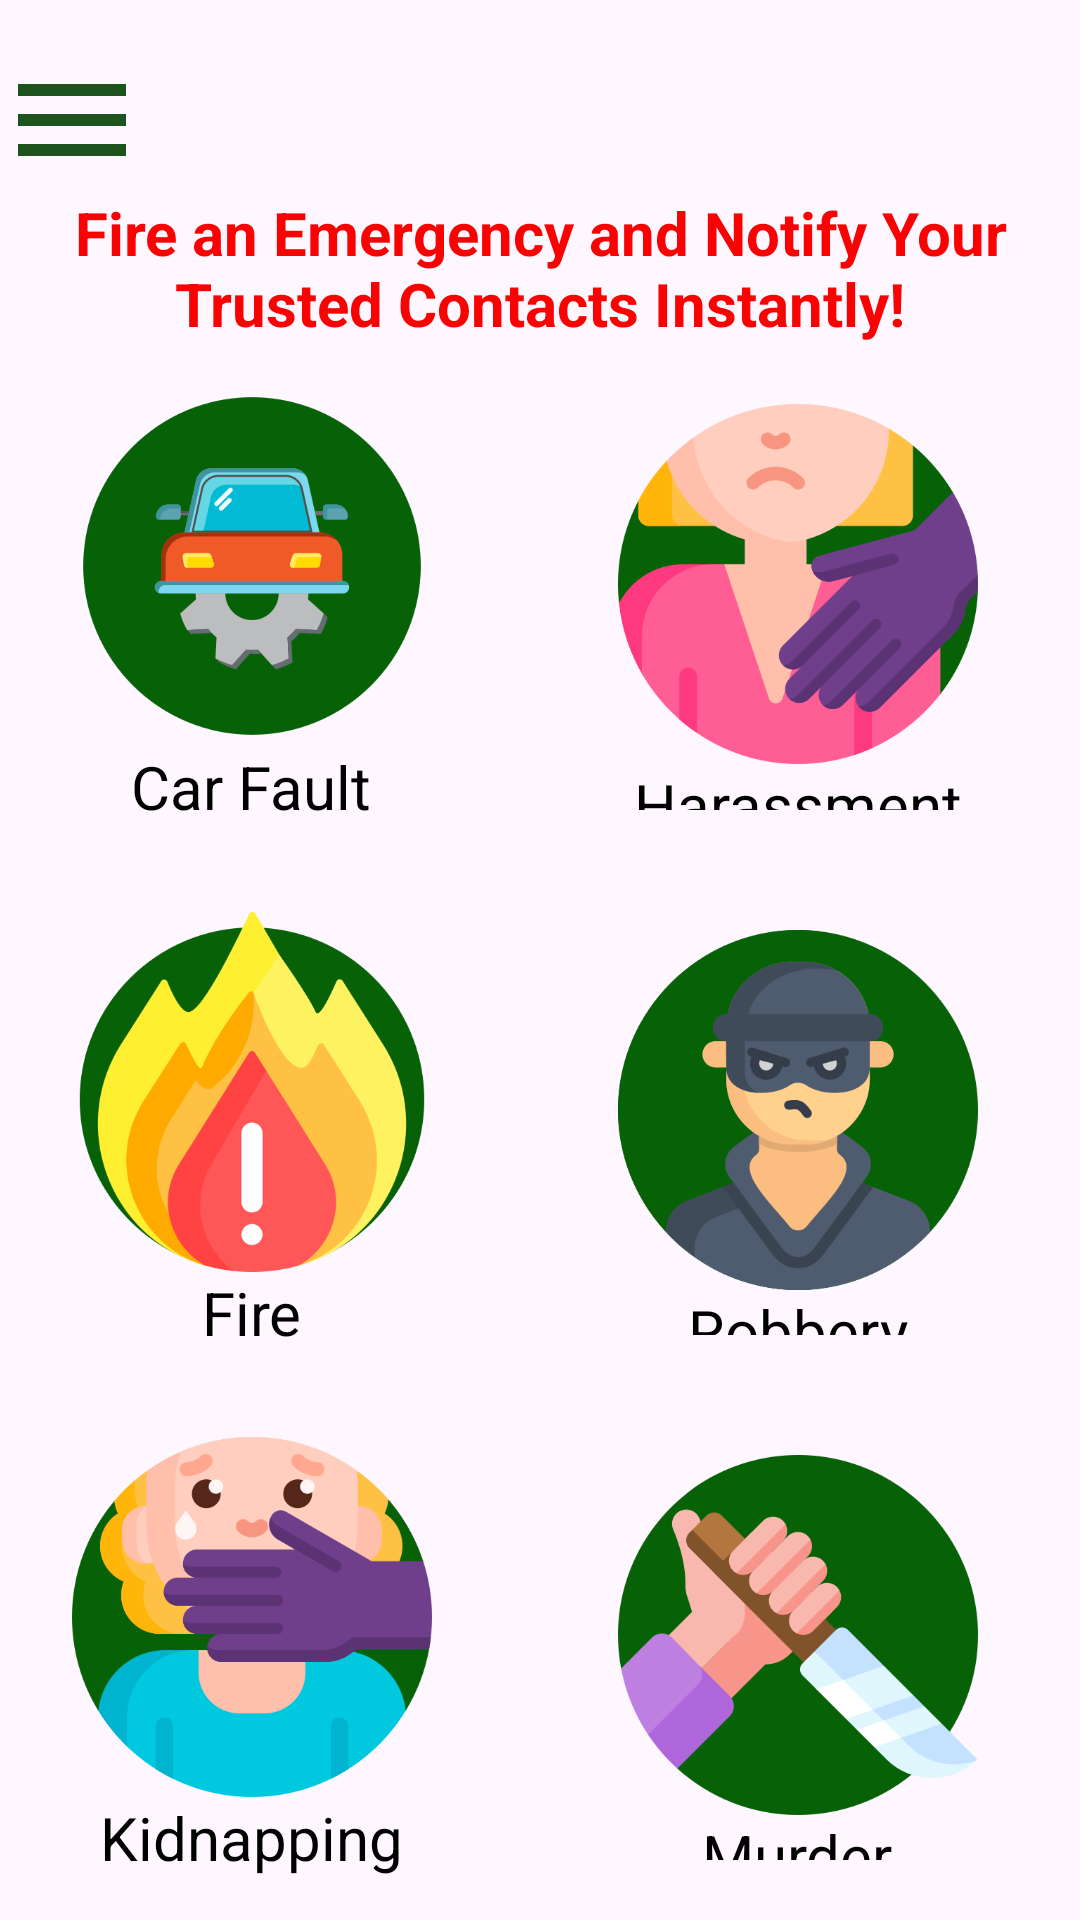

Android layout source for this screen:
<!-- AndroidManifest.xml: application theme Theme.Safemvvm -->
<!-- res/layout/activity_home.xml -->
<?xml version="1.0" encoding="utf-8"?>
<androidx.constraintlayout.widget.ConstraintLayout xmlns:android="http://schemas.android.com/apk/res/android"
    xmlns:app="http://schemas.android.com/apk/res-auto"
    xmlns:tools="http://schemas.android.com/tools"
    android:layout_width="match_parent"
    android:layout_height="match_parent"
    tools:context=".views.HomeActivity">

    
    <ImageButton
        android:id="@+id/menu_button"
        android:layout_width="wrap_content"
        android:layout_height="wrap_content"
        android:elevation="10dp"
        android:src="@drawable/ic_menu"
        android:background="?attr/selectableItemBackgroundBorderless"
        app:layout_constraintStart_toStartOf="parent"
        app:layout_constraintTop_toTopOf="parent"
        android:layout_marginTop="16dp"/>


    <LinearLayout
        android:layout_width="match_parent"
        android:layout_height="0dp"
        android:gravity="center"
        android:orientation="vertical"
        app:layout_constraintBottom_toBottomOf="parent"
        app:layout_constraintEnd_toEndOf="parent"
        app:layout_constraintStart_toStartOf="parent"
        app:layout_constraintTop_toBottomOf="@id/menu_button">

        <TextView
            android:layout_width="wrap_content"
            android:layout_height="wrap_content"
            android:gravity="center"
            android:text="@string/fire_an_emergency_and_notify_your_trusted_contacts_instantly"
            android:textColor="@color/red"
            android:textSize="20sp"
            android:textStyle="bold" />


        
        <LinearLayout
            android:layout_width="match_parent"
            android:layout_height="wrap_content"
            android:layout_weight="1"
            android:gravity="center"
            android:orientation="horizontal">

            
            <LinearLayout
                android:layout_width="wrap_content"
                android:layout_height="wrap_content"
                android:layout_marginEnd="32dp"
                android:gravity="center"
                android:orientation="vertical"
                android:padding="10dp">

                <ImageView
                    android:id="@+id/iv_carFault"
                    android:layout_width="120dp"
                    android:layout_height="120dp"
                    android:src="@drawable/car_fault" />

                <TextView
                    android:layout_width="wrap_content"
                    android:layout_height="wrap_content"
                    android:text="@string/car_fault"
                    android:textSize="20sp"
                    android:textColor="@color/textColor" />

            </LinearLayout>

            
            <LinearLayout
                android:layout_width="wrap_content"
                android:layout_height="wrap_content"
                android:layout_margin="10dp"
                android:gravity="center"
                android:orientation="vertical"
                android:padding="10dp">

                <ImageView
                    android:id="@+id/iv_harassment"
                    android:layout_width="120dp"
                    android:layout_height="120dp"
                    android:src="@drawable/harrasment" />

                <TextView
                    android:layout_width="wrap_content"
                    android:layout_height="wrap_content"
                    android:text="@string/harassment"
                    android:textSize="20sp"
                    android:textColor="@color/textColor"/>

            </LinearLayout>

        </LinearLayout>

        
        <LinearLayout
            android:layout_width="match_parent"
            android:layout_height="wrap_content"
            android:layout_weight="1"
            android:gravity="center"
            android:orientation="horizontal">

            
            <LinearLayout
                android:layout_width="wrap_content"
                android:layout_height="wrap_content"
                android:layout_marginEnd="32dp"
                android:gravity="center"
                android:orientation="vertical"
                android:padding="10dp">

                <ImageView
                    android:id="@+id/iv_fire"
                    android:layout_width="120dp"
                    android:layout_height="120dp"
                    android:src="@drawable/fire" />

                <TextView
                    android:layout_width="wrap_content"
                    android:layout_height="wrap_content"
                    android:text="@string/fire"
                    android:textSize="20sp"
                    android:textColor="@color/textColor"
                    />

            </LinearLayout>

            
            <LinearLayout
                android:layout_width="wrap_content"
                android:layout_height="wrap_content"
                android:layout_margin="10dp"
                android:gravity="center"
                android:orientation="vertical"
                android:padding="10dp">

                <ImageView
                    android:id="@+id/iv_robbery"
                    android:layout_width="120dp"
                    android:layout_height="120dp"
                    android:src="@drawable/robbery" />

                <TextView
                    android:layout_width="wrap_content"
                    android:layout_height="wrap_content"
                    android:text="@string/robbery"
                    android:textSize="20sp"
                    android:textColor="@color/textColor" />

            </LinearLayout>

        </LinearLayout>

        
        <LinearLayout
            android:layout_width="match_parent"
            android:layout_height="wrap_content"
            android:layout_weight="1"
            android:gravity="center"
            android:orientation="horizontal">

            
            <LinearLayout
                android:layout_width="wrap_content"
                android:layout_height="wrap_content"
                android:layout_marginEnd="32dp"
                android:gravity="center"
                android:orientation="vertical"
                android:padding="10dp">

                <ImageView
                    android:id="@+id/iv_kidnapping"
                    android:layout_width="120dp"
                    android:layout_height="120dp"
                    android:src="@drawable/kidnapping" />

                <TextView
                    android:layout_width="wrap_content"
                    android:layout_height="wrap_content"
                    android:text="@string/kidnapping"
                    android:textSize="20sp"
                    android:textColor="@color/textColor"
                    />

            </LinearLayout>

            
            <LinearLayout
                android:layout_width="wrap_content"
                android:layout_height="wrap_content"
                android:layout_margin="10dp"
                android:gravity="center"
                android:orientation="vertical"
                android:padding="10dp">

                <ImageView
                    android:id="@+id/iv_murder"
                    android:layout_width="120dp"
                    android:layout_height="120dp"
                    android:src="@drawable/murder" />

                <TextView
                    android:layout_width="wrap_content"
                    android:layout_height="wrap_content"
                    android:text="@string/murder"
                    android:textSize="20sp"
                    android:textColor="@color/textColor"
                    />

            </LinearLayout>

        </LinearLayout>

    </LinearLayout>

    
    <LinearLayout
        android:id="@+id/menu_container"
        android:layout_width="300dp"
        android:elevation="8dp"
        android:layout_height="match_parent"
        android:layout_marginEnd="16dp"
        android:background="#F7B1BBC4"
        android:visibility="gone"
        android:orientation="vertical"
        app:layout_constraintBottom_toBottomOf="parent"
        app:layout_constraintEnd_toEndOf="parent"
        app:layout_constraintHorizontal_bias="0.0"
        app:layout_constraintStart_toStartOf="parent"
        app:layout_constraintVertical_bias="0.0">

        
        <ImageView
            android:id="@+id/menu_image"
            android:layout_width="match_parent"
            android:layout_height="0dp"
            android:layout_weight="1"
            android:adjustViewBounds="true"
            android:scaleType="centerCrop"
            android:src="@drawable/menu_image" />

        <LinearLayout
            android:layout_width="wrap_content"
            android:layout_height="wrap_content"
            android:layout_weight="2"
            android:layout_marginStart="16dp"
            android:orientation="vertical">
            
            <TextView
                android:id="@+id/profile_option"
                android:layout_width="match_parent"
                android:layout_height="wrap_content"
                android:padding="8dp"
                android:textSize="20sp"
                android:textStyle="bold"
                android:layout_margin="8dp"
                android:textColor="@color/textColor"
                android:text="@string/profile" />

            
            <TextView
                android:id="@+id/trusted_contacts_option"
                android:layout_width="match_parent"
                android:layout_height="wrap_content"
                android:padding="8dp"
                android:textSize="20sp"
                android:textStyle="bold"
                android:layout_margin="8dp"
                android:textColor="@color/textColor"
                android:text="@string/trusted_contacts" />

            <TextView
                android:id="@+id/create_trip_option"
                android:layout_width="match_parent"
                android:layout_height="wrap_content"
                android:padding="8dp"
                android:textSize="20sp"
                android:textStyle="bold"
                android:layout_margin="8dp"
                android:textColor="@color/textColor"
                android:text="@string/create_trip" />

            
            <TextView
                android:id="@+id/reports_option"
                android:layout_width="match_parent"
                android:layout_height="wrap_content"
                android:padding="8dp"
                android:textSize="20sp"
                android:textStyle="bold"
                android:layout_margin="8dp"
                android:textColor="@color/textColor"
                android:text="@string/reports" />

            
            <TextView
                android:id="@+id/logout_option"
                android:layout_width="match_parent"
                android:layout_height="wrap_content"
                android:padding="8dp"
                android:textSize="20sp"
                android:textColor="@color/red"
                android:textStyle="bold"
                android:layout_margin="8dp"
                android:text="@string/log_out" />
        </LinearLayout>


    </LinearLayout>

</androidx.constraintlayout.widget.ConstraintLayout>
<!-- resources referenced by this layout -->
<resources>
  <color name="red">#F80202</color>
  <color name="textColor">#FF000000</color>
  <!-- drawable car_fault: png bitmap (drawable, 47758 bytes) -->
  <!-- drawable fire: png bitmap (drawable, 61949 bytes) -->
  <!-- drawable harrasment: png bitmap (drawable, 49496 bytes) -->
  <!-- drawable ic_menu (drawable) -->
  <vector android:height="48dp" android:tint="#1E531E"
      android:viewportHeight="24" android:viewportWidth="24"
      android:width="48dp" xmlns:android="http://schemas.android.com/apk/res/android">
      <path android:fillColor="@android:color/white" android:pathData="M3,18h18v-2L3,16v2zM3,13h18v-2L3,11v2zM3,6v2h18L21,6L3,6z"/>
  </vector>
  <!-- drawable kidnapping: png bitmap (drawable, 58368 bytes) -->
  <!-- drawable murder: png bitmap (drawable, 51971 bytes) -->
  <!-- drawable robbery: png bitmap (drawable, 60699 bytes) -->
  <string name="car_fault">Car Fault</string>
  <string name="create_trip" translatable="false">Create Trip</string>
  <string name="fire">Fire</string>
  <string name="fire_an_emergency_and_notify_your_trusted_contacts_instantly" translatable="false">Fire an Emergency and Notify Your Trusted Contacts Instantly!</string>
  <string name="harassment">Harassment</string>
  <string name="kidnapping">Kidnapping</string>
  <string name="log_out" translatable="false">Log Out</string>
  <string name="murder" translatable="false">Murder</string>
  <string name="profile" translatable="false">Profile</string>
  <string name="reports" translatable="false">Reports</string>
  <string name="robbery" translatable="false">Robbery</string>
  <string name="trusted_contacts" translatable="false">Trusted Contacts</string>
  <style name="Theme.Safemvvm" parent="Base.Theme.Safemvvm" />
  <style name="Base.Theme.Safemvvm" parent="Theme.Material3.DayNight.NoActionBar">
          
          
          
          <item name="colorPrimary">@color/green1</item>
          <item name="colorPrimaryVariant">@color/green2</item>
          <item name="colorOnPrimary">@color/white</item>
          
          <item name="colorSecondary">@color/blue1</item>
          <item name="colorSecondaryVariant">@color/blue2</item>
          <item name="colorOnSecondary">@color/black</item>
          
          <item name="android:statusBarColor">@color/green1</item>
          
      </style>
  <color name="green1">#076107</color>
  <color name="green2">#5CD85A</color>
  <color name="white">#CED3CD</color>
  <color name="blue1">#104079</color>
  <color name="blue2">#81ABBC</color>
  <color name="black">#FF000000</color>
</resources>
